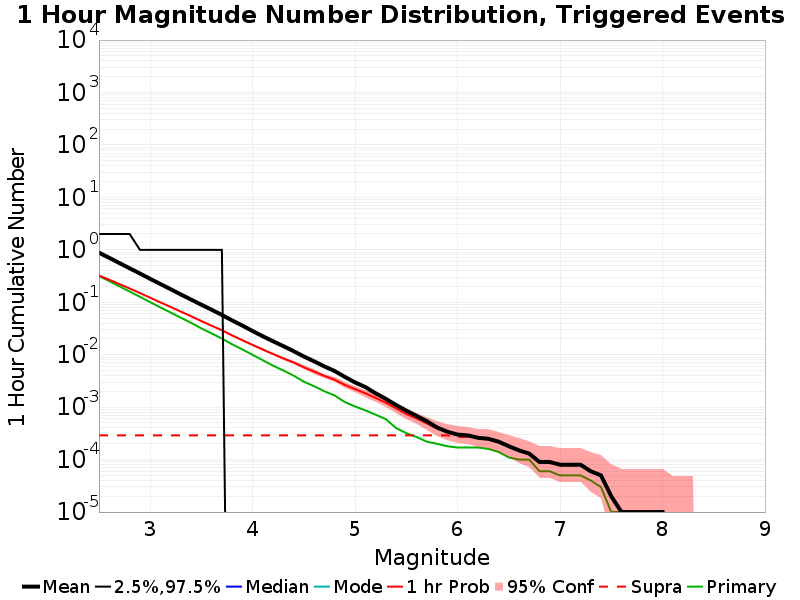

The file beside this chart, header and first rows:
Mag, Mean, 2.5 %ile, 97.5 %ile, Median, Mode, 1 hr Probability, 1 hr Supra-Seis Prob, Primary Aftershocks Mean
2.5, 0.8848, 0.0, 2.0, 0.0, 0.0, 0.323, 2.9E-4, 0.3181
2.6, 0.7047, 0.0, 2.0, 0.0, 0.0, 0.2693, 2.9E-4, 0.2533
2.7, 0.5594, 0.0, 2.0, 0.0, 0.0, 0.2224, 2.9E-4, 0.2013
2.8, 0.4441, 0.0, 2.0, 0.0, 0.0, 0.183, 2.9E-4, 0.1599
2.9, 0.354, 0.0, 1.0, 0.0, 0.0, 0.1501, 2.9E-4, 0.1272
3.0, 0.2799, 0.0, 1.0, 0.0, 0.0, 0.1221, 2.9E-4, 0.1005
3.1, 0.2228, 0.0, 1.0, 0.0, 0.0, 0.09947, 2.9E-4, 0.07971
3.2, 0.1774, 0.0, 1.0, 0.0, 0.0, 0.08138, 2.9E-4, 0.06369
3.3, 0.1407, 0.0, 1.0, 0.0, 0.0, 0.06636, 2.9E-4, 0.05066
3.4, 0.1125, 0.0, 1.0, 0.0, 0.0, 0.05412, 2.9E-4, 0.04048
3.5, 0.08986, 0.0, 1.0, 0.0, 0.0, 0.04377, 2.9E-4, 0.03179
3.6, 0.07197, 0.0, 1.0, 0.0, 0.0, 0.03568, 2.9E-4, 0.02546
3.7, 0.05741, 0.0, 1.0, 0.0, 0.0, 0.02927, 2.9E-4, 0.02034
3.8, 0.0451, 0.0, 0.0, 0.0, 0.0, 0.0233, 2.9E-4, 0.01577
3.9, 0.03593, 0.0, 0.0, 0.0, 0.0, 0.01891, 2.9E-4, 0.01263
4.0, 0.02828, 0.0, 0.0, 0.0, 0.0, 0.01534, 2.9E-4, 0.00994
4.1, 0.02244, 0.0, 0.0, 0.0, 0.0, 0.01256, 2.9E-4, 0.00784
4.2, 0.01804, 0.0, 0.0, 0.0, 0.0, 0.0103, 2.9E-4, 0.00617
4.3, 0.01458, 0.0, 0.0, 0.0, 0.0, 0.00855, 2.9E-4, 0.005
4.4, 0.01171, 0.0, 0.0, 0.0, 0.0, 0.00711, 2.9E-4, 0.00399
4.5, 0.00925, 0.0, 0.0, 0.0, 0.0, 0.00575, 2.9E-4, 0.00306
4.6, 0.00748, 0.0, 0.0, 0.0, 0.0, 0.00477, 2.9E-4, 0.00251
4.7, 0.00599, 0.0, 0.0, 0.0, 0.0, 0.00395, 2.9E-4, 0.00201
4.8, 0.00489, 0.0, 0.0, 0.0, 0.0, 0.00334, 2.9E-4, 0.00167
4.9, 0.00378, 0.0, 0.0, 0.0, 0.0, 0.00265, 2.9E-4, 0.00125
5.0, 0.00296, 0.0, 0.0, 0.0, 0.0, 0.00221, 2.9E-4, 0.00103
5.1, 0.00242, 0.0, 0.0, 0.0, 0.0, 0.00184, 2.9E-4, 8.7E-4
5.2, 0.00184, 0.0, 0.0, 0.0, 0.0, 0.0015, 2.9E-4, 7.2E-4
5.3, 0.00144, 0.0, 0.0, 0.0, 0.0, 0.00122, 2.9E-4, 5.9E-4
5.4, 0.0011, 0.0, 0.0, 0.0, 0.0, 9.5E-4, 2.9E-4, 4.0E-4
5.5, 8.6E-4, 0.0, 0.0, 0.0, 0.0, 7.4E-4, 2.9E-4, 3.2E-4
5.6, 6.8E-4, 0.0, 0.0, 0.0, 0.0, 6.1E-4, 2.9E-4, 2.7E-4
5.7, 5.4E-4, 0.0, 0.0, 0.0, 0.0, 4.9E-4, 2.9E-4, 2.2E-4
5.8, 4.1E-4, 0.0, 0.0, 0.0, 0.0, 3.9E-4, 2.9E-4, 2.0E-4
5.9, 3.4E-4, 0.0, 0.0, 0.0, 0.0, 3.4E-4, 2.9E-4, 1.8E-4
6.0, 3.0E-4, 0.0, 0.0, 0.0, 0.0, 3.0E-4, 2.7E-4, 1.7E-4
6.1, 2.9E-4, 0.0, 0.0, 0.0, 0.0, 2.9E-4, 2.7E-4, 1.7E-4
6.2, 2.6E-4, 0.0, 0.0, 0.0, 0.0, 2.6E-4, 2.6E-4, 1.7E-4
6.3, 2.5E-4, 0.0, 0.0, 0.0, 0.0, 2.5E-4, 2.5E-4, 1.6E-4
6.4, 2.2E-4, 0.0, 0.0, 0.0, 0.0, 2.2E-4, 2.2E-4, 1.4E-4
6.5, 1.8E-4, 0.0, 0.0, 0.0, 0.0, 1.8E-4, 1.8E-4, 1.1E-4
6.6, 1.5E-4, 0.0, 0.0, 0.0, 0.0, 1.5E-4, 1.5E-4, 1.0E-4
6.7, 1.3E-4, 0.0, 0.0, 0.0, 0.0, 1.3E-4, 1.3E-4, 1.0E-4
6.8, 9.0E-5, 0.0, 0.0, 0.0, 0.0, 9.0E-5, 9.0E-5, 6.0E-5
6.9, 9.0E-5, 0.0, 0.0, 0.0, 0.0, 9.0E-5, 9.0E-5, 6.0E-5
7.0, 8.0E-5, 0.0, 0.0, 0.0, 0.0, 8.0E-5, 8.0E-5, 5.0E-5
7.1, 8.0E-5, 0.0, 0.0, 0.0, 0.0, 8.0E-5, 8.0E-5, 5.0E-5
7.2, 8.0E-5, 0.0, 0.0, 0.0, 0.0, 8.0E-5, 8.0E-5, 5.0E-5
7.3, 6.0E-5, 0.0, 0.0, 0.0, 0.0, 6.0E-5, 6.0E-5, 4.0E-5
7.4, 5.0E-5, 0.0, 0.0, 0.0, 0.0, 5.0E-5, 5.0E-5, 3.0E-5
7.5, 2.0E-5, 0.0, 0.0, 0.0, 0.0, 2.0E-5, 2.0E-5, 1.0E-5
7.6, 1.0E-5, 0.0, 0.0, 0.0, 0.0, 1.0E-5, 1.0E-5, 1.0E-5
7.7, 1.0E-5, 0.0, 0.0, 0.0, 0.0, 1.0E-5, 1.0E-5, 1.0E-5
7.8, 1.0E-5, 0.0, 0.0, 0.0, 0.0, 1.0E-5, 1.0E-5, 1.0E-5
7.9, 1.0E-5, 0.0, 0.0, 0.0, 0.0, 1.0E-5, 1.0E-5, 1.0E-5
8.0, 1.0E-5, 0.0, 0.0, 0.0, 0.0, 1.0E-5, 1.0E-5, 1.0E-5
8.1, 0.0, 0.0, 0.0, 0.0, 0.0, 0.0, 0.0, 0.0
8.2, 0.0, 0.0, 0.0, 0.0, 0.0, 0.0, 0.0, 0.0
8.3, 0.0, 0.0, 0.0, 0.0, 0.0, 0.0, 0.0, 0.0
8.4, 0.0, 0.0, 0.0, 0.0, 0.0, 0.0, 0.0, 0.0
... 6 more rows
